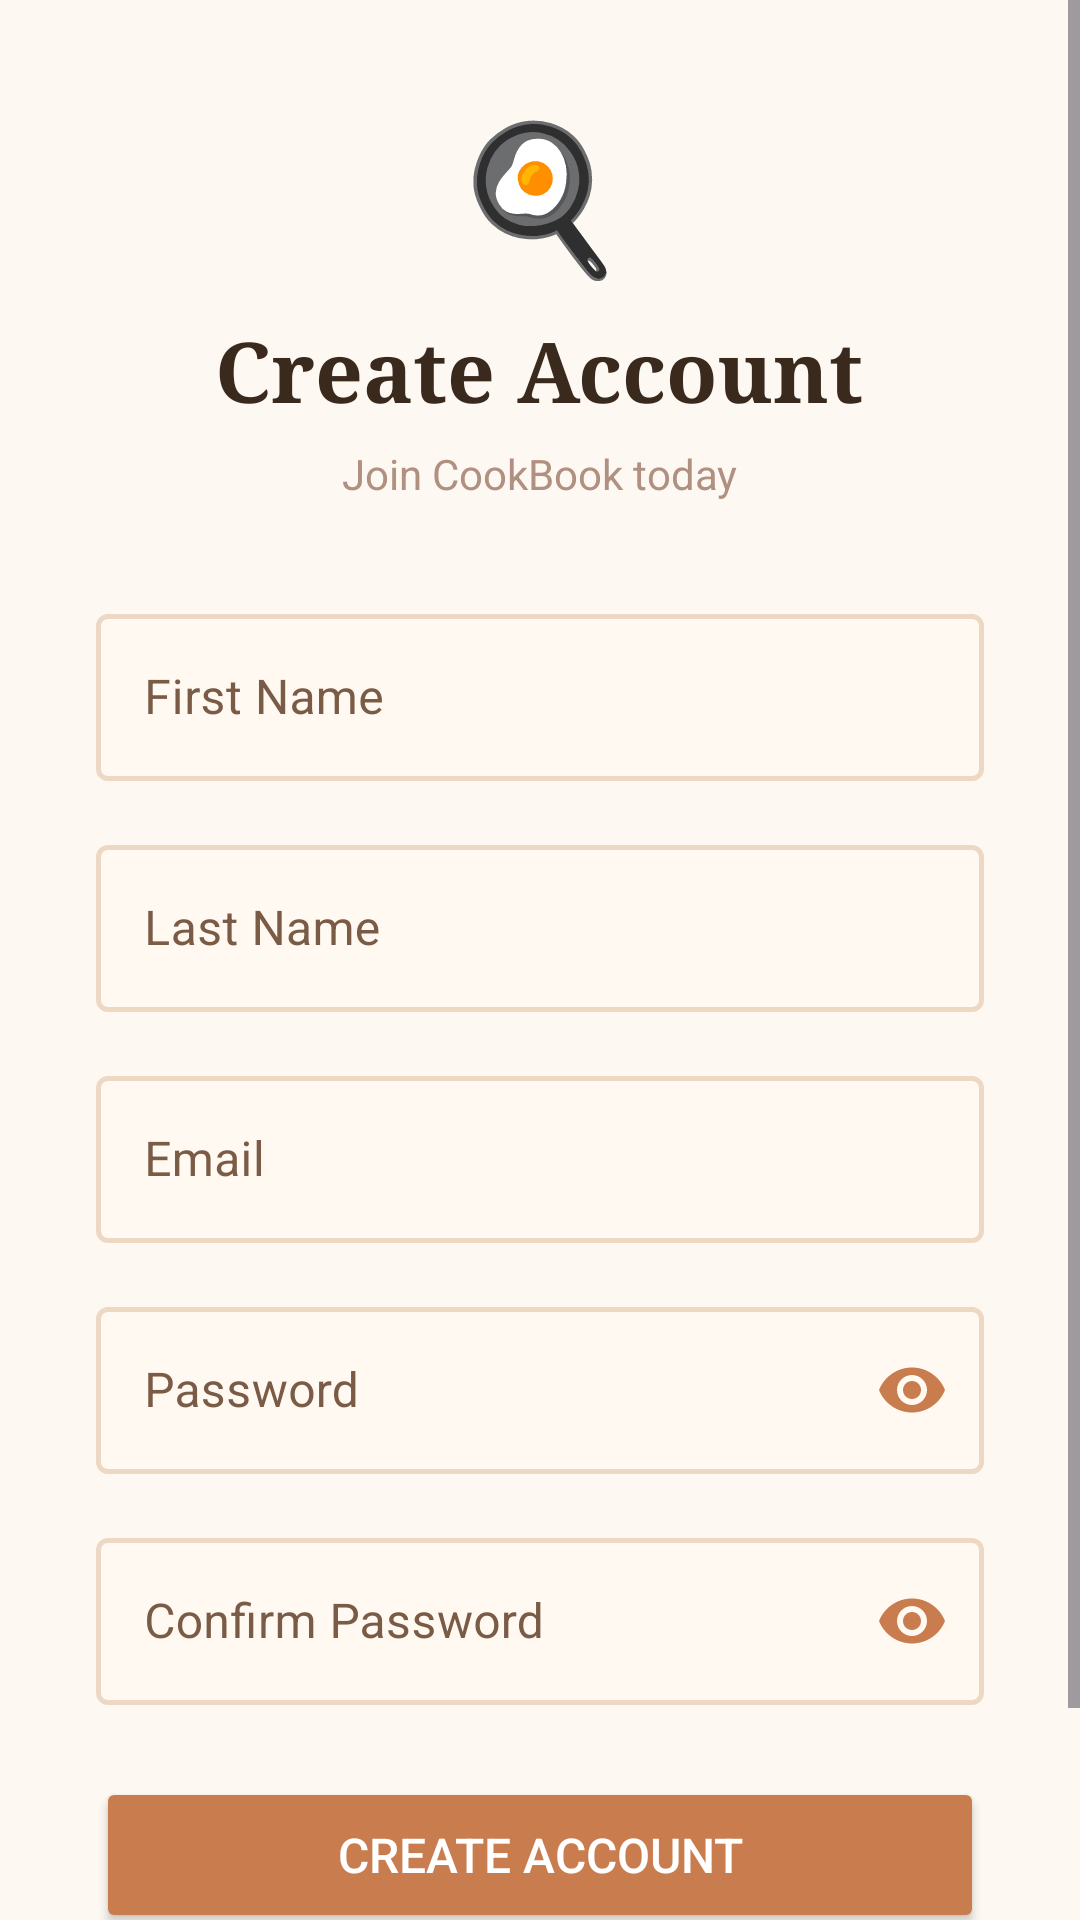

Android layout source for this screen:
<!-- AndroidManifest.xml: application theme Theme.IT342_G5_BESANEZ_LAB1_MOBILE -->
<!-- res/layout/activity_register.xml -->
<?xml version="1.0" encoding="utf-8"?>
<ScrollView xmlns:android="http://schemas.android.com/apk/res/android"
    xmlns:app="http://schemas.android.com/apk/res-auto"
    android:layout_width="match_parent"
    android:layout_height="match_parent"
    android:fillViewport="true"
    android:background="@color/cream">

    <LinearLayout
        android:layout_width="match_parent"
        android:layout_height="wrap_content"
        android:orientation="vertical"
        android:gravity="center"
        android:padding="32dp">

        <TextView
            android:layout_width="wrap_content"
            android:layout_height="wrap_content"
            android:text="🍳"
            android:textSize="48sp"
            android:layout_marginBottom="8dp" />

        <TextView
            android:layout_width="wrap_content"
            android:layout_height="wrap_content"
            android:text="Create Account"
            android:textSize="28sp"
            android:textStyle="bold"
            android:textColor="@color/text_dark"
            android:fontFamily="serif"
            android:layout_marginBottom="6dp" />

        <TextView
            android:layout_width="wrap_content"
            android:layout_height="wrap_content"
            android:text="Join CookBook today"
            android:textSize="14sp"
            android:textColor="@color/text_light"
            android:layout_marginBottom="32dp" />

        
        <com.google.android.material.textfield.TextInputLayout
            android:layout_width="match_parent"
            android:layout_height="wrap_content"
            android:hint="First Name"
            style="@style/CookBook.TextInputLayout"
            android:layout_marginBottom="16dp">
            <com.google.android.material.textfield.TextInputEditText
                android:id="@+id/etFirstName"
                android:layout_width="match_parent"
                android:layout_height="wrap_content"
                android:inputType="textPersonName"
                android:textColor="@color/text_dark"
                android:imeOptions="actionNext" />
        </com.google.android.material.textfield.TextInputLayout>

        
        <com.google.android.material.textfield.TextInputLayout
            android:layout_width="match_parent"
            android:layout_height="wrap_content"
            android:hint="Last Name"
            style="@style/CookBook.TextInputLayout"
            android:layout_marginBottom="16dp">
            <com.google.android.material.textfield.TextInputEditText
                android:id="@+id/etLastName"
                android:layout_width="match_parent"
                android:layout_height="wrap_content"
                android:inputType="textPersonName"
                android:textColor="@color/text_dark"
                android:imeOptions="actionNext" />
        </com.google.android.material.textfield.TextInputLayout>

        
        <com.google.android.material.textfield.TextInputLayout
            android:layout_width="match_parent"
            android:layout_height="wrap_content"
            android:hint="Email"
            style="@style/CookBook.TextInputLayout"
            android:layout_marginBottom="16dp">
            <com.google.android.material.textfield.TextInputEditText
                android:id="@+id/etEmail"
                android:layout_width="match_parent"
                android:layout_height="wrap_content"
                android:inputType="textEmailAddress"
                android:textColor="@color/text_dark"
                android:imeOptions="actionNext" />
        </com.google.android.material.textfield.TextInputLayout>

        
        <com.google.android.material.textfield.TextInputLayout
            android:layout_width="match_parent"
            android:layout_height="wrap_content"
            android:hint="Password"
            style="@style/CookBook.TextInputLayout"
            app:passwordToggleEnabled="true"
            app:passwordToggleTint="@color/terracotta"
            android:layout_marginBottom="16dp">
            <com.google.android.material.textfield.TextInputEditText
                android:id="@+id/etPassword"
                android:layout_width="match_parent"
                android:layout_height="wrap_content"
                android:inputType="textPassword"
                android:textColor="@color/text_dark"
                android:imeOptions="actionNext" />
        </com.google.android.material.textfield.TextInputLayout>

        
        <com.google.android.material.textfield.TextInputLayout
            android:layout_width="match_parent"
            android:layout_height="wrap_content"
            android:hint="Confirm Password"
            style="@style/CookBook.TextInputLayout"
            app:passwordToggleEnabled="true"
            app:passwordToggleTint="@color/terracotta"
            android:layout_marginBottom="24dp">
            <com.google.android.material.textfield.TextInputEditText
                android:id="@+id/etConfirmPassword"
                android:layout_width="match_parent"
                android:layout_height="wrap_content"
                android:inputType="textPassword"
                android:textColor="@color/text_dark"
                android:imeOptions="actionDone" />
        </com.google.android.material.textfield.TextInputLayout>

        
        <Button
            android:id="@+id/btnRegister"
            android:layout_width="match_parent"
            android:layout_height="52dp"
            android:text="Create Account"
            android:textSize="16sp"
            android:textColor="@color/white"
            android:backgroundTint="@color/terracotta"
            android:layout_marginBottom="24dp" />

        
        <ProgressBar
            android:id="@+id/progressBar"
            android:layout_width="wrap_content"
            android:layout_height="wrap_content"
            android:indeterminateTint="@color/terracotta"
            android:visibility="gone"
            android:layout_marginBottom="16dp" />

        
        <LinearLayout
            android:layout_width="wrap_content"
            android:layout_height="wrap_content"
            android:orientation="horizontal">
            <TextView
                android:layout_width="wrap_content"
                android:layout_height="wrap_content"
                android:text="Already have an account? "
                android:textColor="@color/text_light"
                android:textSize="14sp" />
            <TextView
                android:id="@+id/tvLogin"
                android:layout_width="wrap_content"
                android:layout_height="wrap_content"
                android:text="Sign In"
                android:textColor="@color/terracotta"
                android:textStyle="bold"
                android:textSize="14sp"
                android:clickable="true"
                android:focusable="true" />
        </LinearLayout>

    </LinearLayout>
</ScrollView>
<!-- resources referenced by this layout -->
<resources>
  <color name="cream">#FDF8F2</color>
  <color name="terracotta">#C97D4E</color>
  <color name="text_dark">#3A2A1E</color>
  <color name="text_light">#B09080</color>
  <color name="white">#FFFFFFFF</color>
  <style name="CookBook.TextInputLayout" parent="Widget.MaterialComponents.TextInputLayout.OutlinedBox">
          <item name="boxStrokeColor">@color/text_input_stroke_color</item>
          <item name="boxStrokeWidth">1.5dp</item>
          <item name="boxStrokeWidthFocused">1.5dp</item>
  
          <item name="hintTextColor">@color/terracotta</item>
          <item name="android:textColorHint">@color/text_mid</item>
          <item name="boxBackgroundColor">@color/warm_white</item>
          <item name="endIconTint">@color/terracotta</item>
      </style>
  <style name="Theme.IT342_G5_BESANEZ_LAB1_MOBILE" parent="Base.Theme.IT342_G5_BESANEZ_LAB1_MOBILE" />
  <color name="text_mid">#7A5C46</color>
  <color name="warm_white">#FFF9F2</color>
  <style name="Base.Theme.IT342_G5_BESANEZ_LAB1_MOBILE" parent="Theme.Material3.DayNight.NoActionBar">
          <item name="colorPrimary">@color/terracotta</item>
          <item name="colorPrimaryDark">@color/terracotta_dark</item>
          <item name="colorAccent">@color/peach</item>
          <item name="android:windowBackground">@color/cream</item>
          <item name="android:colorBackground">@color/cream</item>
      </style>
  <color name="terracotta_dark">#A05E33</color>
  <color name="peach">#F5C9A0</color>
</resources>
